Run: headless pygame with SDL's dummy video driver; simulated clock (each Clock.tick advances the game by its frame time, no real sleeping); random seed 0; keys injected as events and as key.get_pressed() state; no mouse input.
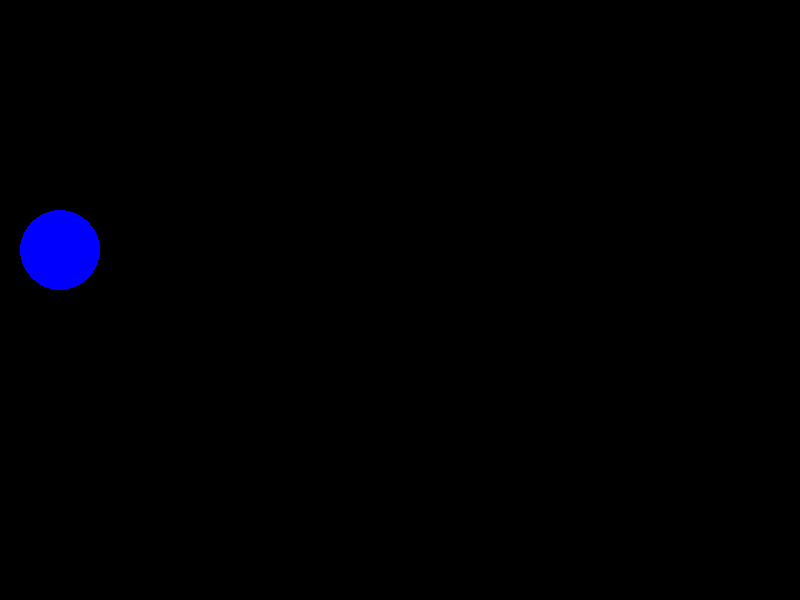
Frame 1 of 4 · flips 1–60 · no input
Frame 2 of 4 · flips 61–180 · tapped SPACE, RETURN · held RIGHT (→), D · screen unchanged from frame 1, image omitted
Frame 3 of 4 · flips 181–300 · held DOWN (↓), S · screen unchanged from frame 2, image omitted
Frame 4 of 4 · flips 301–420 · held LEFT (←), A, UP (↑), W · screen unchanged from frame 3, image omitted

The pygame program that drew these frames:

import pygame


def main():
    pygame.init()

    size = [800, 600]
    screen = pygame.display.set_mode(size)

    pygame.display.set_caption("Project Game")
    running = True
    clock = pygame.time.Clock()

    while running:
        clock.tick(60)

        for event in pygame.event.get():
            if event.type == pygame.QUIT:
                running = False

            if event.type == pygame.KEYDOWN:
                if event.key == pygame.K_LEFT or event.key == ord("a"):
                    print("left")
                if event.key == pygame.K_RIGHT or event.key == ord("d"):
                    print("right")
                if event.key == pygame.K_UP or event.key == ord("w"):
                    print("jump")

            if event.type == pygame.KEYUP:
                if event.key == pygame.K_LEFT or event.key == ord("a"):
                    print("left stop")
                if event.key == pygame.K_RIGHT or event.key == ord("d"):
                    print("right stop")

        pygame.draw.circle(screen, "blue", [60, 250], 40)

        pygame.display.flip()

    pygame.quit()


if __name__ == "__main__":
    main()
